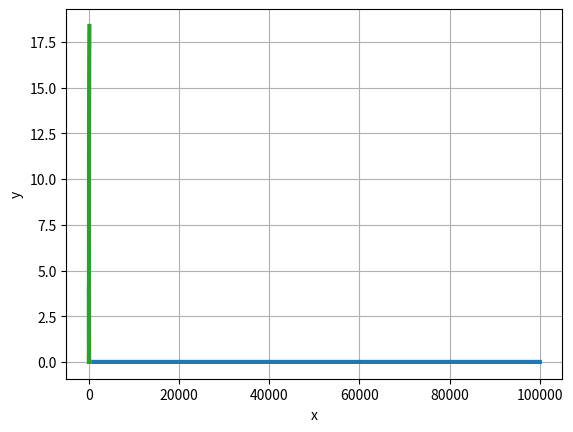

Python code for this plot:
import matplotlib.pyplot as plt
import numpy as np
%matplotlib inline

a = 4
b = -2
x = np.arange(1,1e5)
y = a*x**(b)

plt.plot(x,y,'-',lw=3)
plt.xlabel('x')
plt.ylabel('y')
plt.grid(True)







a = 4.0
b = -1.0
x = np.arange(1,100)
y = a**(b*x)

plt.plot(x,y,'-', lw=3)
plt.xlabel('x')
plt.ylabel('y')
plt.grid(True)







a = 4.0
b = 1.0
x = np.arange(1,100)
y = a*np.log(b*x)

plt.plot(x,y,'-', lw=3)
plt.xlabel('x')
plt.ylabel('y')
plt.grid(True)







